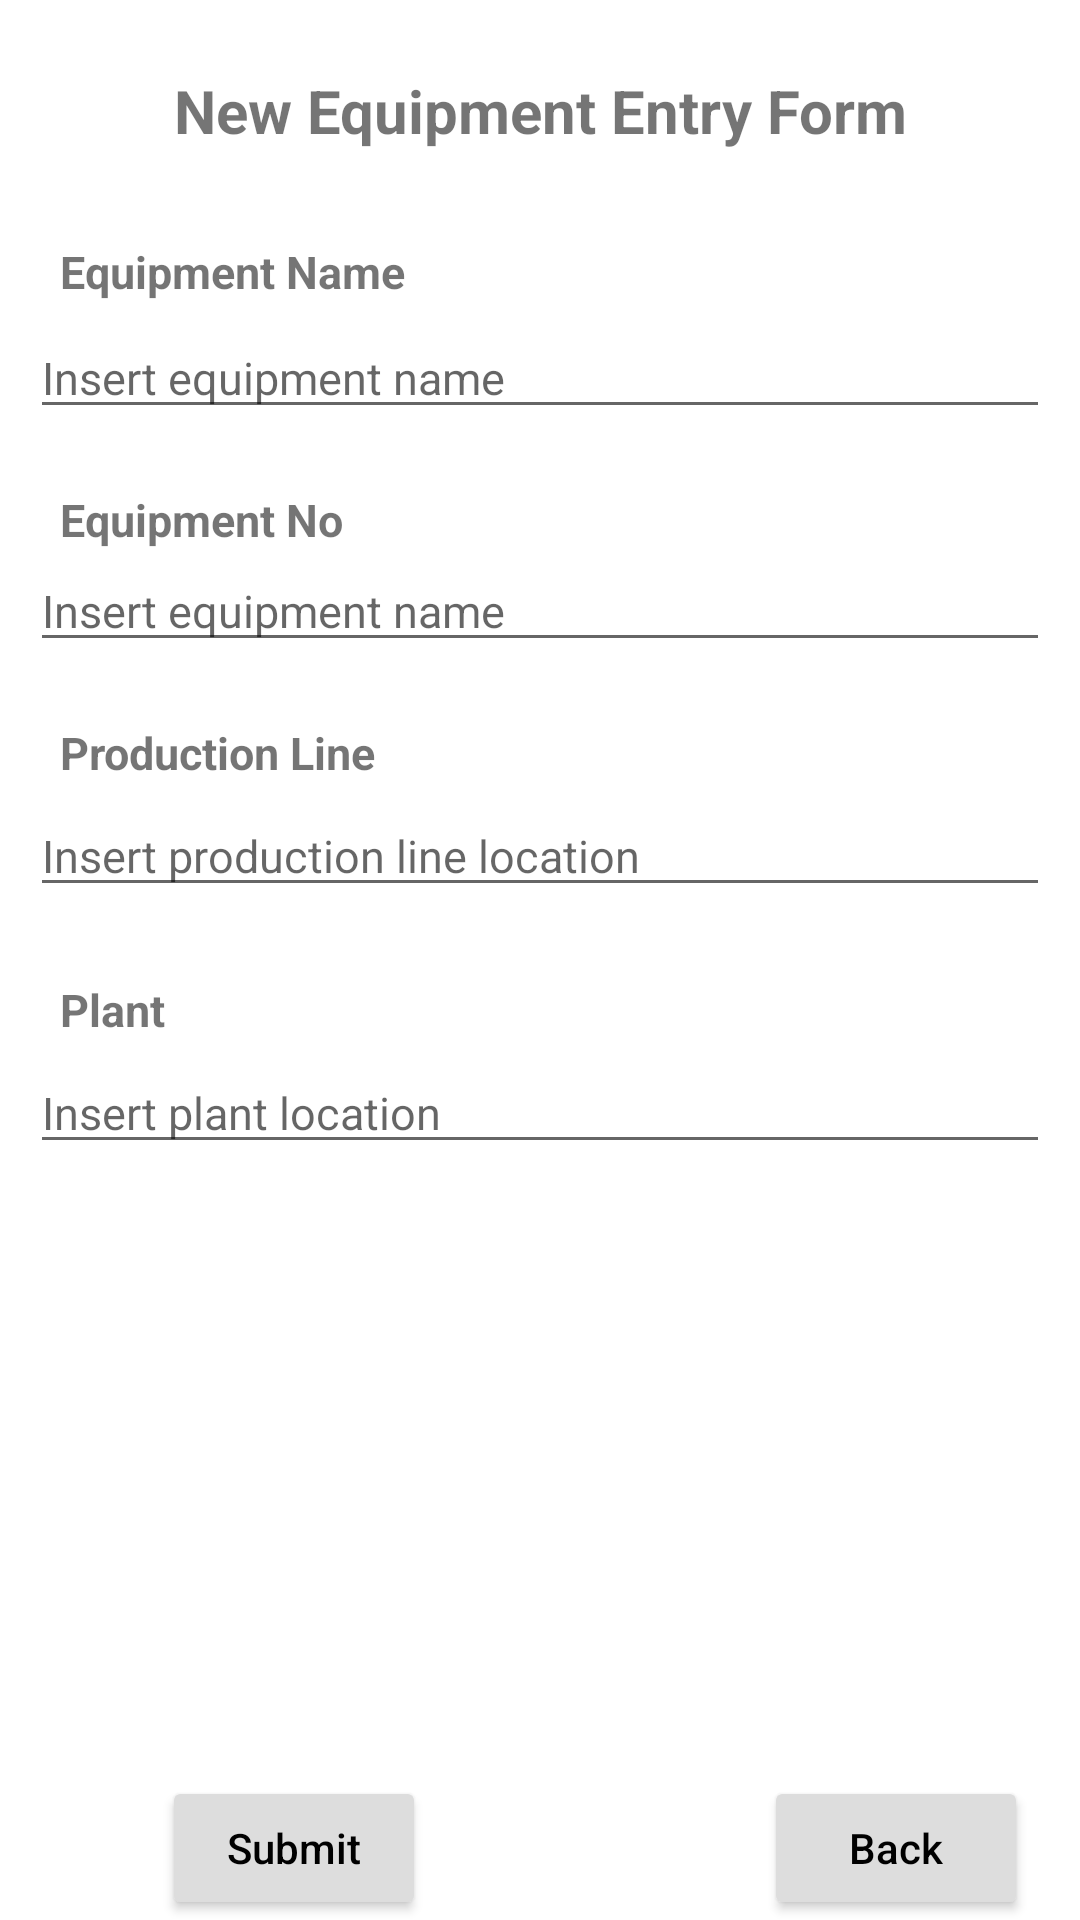

The Android layout XML behind this screen, and the referenced resources:
<!-- AndroidManifest.xml: application theme Theme.Mtc_App_04 -->
<!-- res/layout/activity_equipment_entry.xml -->
<?xml version="1.0" encoding="utf-8"?>
<androidx.constraintlayout.widget.ConstraintLayout xmlns:android="http://schemas.android.com/apk/res/android"
    xmlns:app="http://schemas.android.com/apk/res-auto"
    xmlns:tools="http://schemas.android.com/tools"
    android:layout_width="match_parent"
    android:layout_height="match_parent"
    tools:context=".EquipmentEntryActivity">

    <TextView
        android:id="@+id/text_View_Plant"
        android:layout_width="match_parent"
        android:layout_height="wrap_content"
        android:layout_marginHorizontal="20dp"
        android:layout_marginTop="24dp"
        android:text="Plant"
        android:textSize="15dp"
        android:textStyle="bold"
        app:layout_constraintTop_toBottomOf="@+id/edit_Text_ProdLine"
        tools:layout_editor_absoluteX="24dp" />

    <EditText
        android:id="@+id/edit_Text_Plant"
        android:layout_width="match_parent"
        android:layout_height="wrap_content"
        android:layout_marginHorizontal="10dp"
        android:layout_marginTop="4dp"
        android:ems="10"
        android:hint="Insert plant location"
        android:inputType="textPersonName"
        android:textSize="15dp"
        app:layout_constraintTop_toBottomOf="@+id/text_View_Plant"
        tools:layout_editor_absoluteX="10dp" />

    <EditText
        android:id="@+id/edit_Text_EqNoEntry"
        android:layout_width="match_parent"
        android:layout_height="wrap_content"
        android:layout_marginHorizontal="10dp"
        android:ems="10"
        android:hint="Insert equipment name"
        android:inputType="textPersonName"
        android:textSize="15dp"
        app:layout_constraintTop_toBottomOf="@+id/text_View_EqNoEntry"
        tools:layout_editor_absoluteX="30dp" />

    <TextView
        android:id="@+id/text_View_EqNoEntry"
        android:layout_width="match_parent"
        android:layout_height="wrap_content"
        android:layout_marginHorizontal="20dp"
        android:layout_marginTop="20dp"
        android:text="Equipment No"
        android:textSize="15dp"
        android:textStyle="bold"
        app:layout_constraintTop_toBottomOf="@+id/edit_Text_EqNameEntry"
        tools:layout_editor_absoluteX="20dp" />

    <Button
        android:id="@+id/button_Submit_Equipment"
        android:layout_width="wrap_content"
        android:layout_height="wrap_content"
        android:backgroundTint="#DDD"
        android:text="Submit"
        android:textAllCaps="false"
        android:textColor="@color/black"
        app:layout_constraintBottom_toBottomOf="parent"
        app:layout_constraintEnd_toEndOf="parent"
        app:layout_constraintHorizontal_bias="0.198"
        app:layout_constraintStart_toStartOf="parent"
        app:layout_constraintTop_toBottomOf="@+id/edit_Text_Issue"
        app:layout_constraintVertical_bias="0.905" />

    <TextView
        android:id="@+id/Text_View_TitleEqEntry"
        android:layout_width="match_parent"
        android:layout_height="wrap_content"
        android:text="New Equipment Entry Form"
        android:textAlignment="center"
        android:textSize="20dp"
        android:textStyle="bold"
        app:layout_constraintBottom_toBottomOf="parent"
        app:layout_constraintEnd_toEndOf="parent"
        app:layout_constraintHorizontal_bias="0.0"
        app:layout_constraintStart_toStartOf="parent"
        app:layout_constraintTop_toTopOf="parent"
        app:layout_constraintVertical_bias="0.038" />

    <TextView
        android:id="@+id/text_View_EqNameEntry"
        android:layout_width="match_parent"
        android:layout_height="wrap_content"
        android:layout_marginTop="30dp"
        android:text="Equipment Name"
        android:textSize="15dp"
        android:textStyle="bold"
        app:layout_constraintTop_toBottomOf="@+id/Text_View_TitleEqEntry"
        tools:layout_editor_absoluteX="0dp"
        android:layout_marginHorizontal="20dp"/>

    <EditText
        android:id="@+id/edit_Text_EqNameEntry"
        android:layout_width="match_parent"
        android:layout_height="wrap_content"
        android:layout_marginTop="5dp"
        android:ems="10"
        android:hint="Insert equipment name"
        android:inputType="textPersonName"
        android:textSize="15dp"
        android:layout_marginHorizontal="10dp"
        app:layout_constraintTop_toBottomOf="@+id/text_View_EqNameEntry"
        tools:layout_editor_absoluteX="0dp" />


    <EditText
        android:id="@+id/edit_Text_ProdLine"
        android:layout_width="match_parent"
        android:layout_height="wrap_content"
        android:layout_marginHorizontal="10dp"
        android:layout_marginTop="4dp"
        android:ems="10"
        android:hint="Insert production line location"
        android:inputType="textPersonName"
        android:textSize="15dp"
        app:layout_constraintTop_toBottomOf="@+id/text_View_ProdLine"
        tools:layout_editor_absoluteX="20dp" />

    <TextView
        android:id="@+id/text_View_ProdLine"
        android:layout_width="match_parent"
        android:layout_height="wrap_content"
        android:layout_marginHorizontal="20dp"
        android:layout_marginTop="20dp"
        android:text="Production Line"
        android:textSize="15dp"
        android:textStyle="bold"
        app:layout_constraintTop_toBottomOf="@+id/edit_Text_EqNoEntry"
        tools:layout_editor_absoluteX="20dp" />

    <Button
        android:id="@+id/button_Back_EqEntry"
        android:layout_width="wrap_content"
        android:layout_height="wrap_content"
        android:text="Back"
        android:backgroundTint="#DDD"
        android:textColor="@color/black"
        android:textAllCaps="false"
        app:layout_constraintBottom_toBottomOf="parent"
        app:layout_constraintEnd_toEndOf="parent"
        app:layout_constraintHorizontal_bias="0.936"
        app:layout_constraintStart_toStartOf="parent"
        app:layout_constraintTop_toBottomOf="@+id/edit_Text_Issue"
        app:layout_constraintVertical_bias="0.905" />

</androidx.constraintlayout.widget.ConstraintLayout>
<!-- resources referenced by this layout -->
<resources>
  <color name="black">#FF000000</color>
  <style name="Theme.Mtc_App_04" parent="Theme.MaterialComponents.DayNight.NoActionBar">
          
          <item name="colorPrimary">@color/purple_500</item>
          <item name="colorPrimaryVariant">@color/purple_700</item>
          <item name="colorOnPrimary">@color/white</item>
          
          <item name="colorSecondary">@color/teal_200</item>
          <item name="colorSecondaryVariant">@color/teal_700</item>
          <item name="colorOnSecondary">@color/black</item>
          
          <item name="android:statusBarColor" tools:targetApi="l">?attr/colorPrimaryVariant</item>
          
      </style>
  <color name="purple_500">#FF6200EE</color>
  <color name="purple_700">#710E0E</color>
  <color name="white">#FFFFFFFF</color>
  <color name="teal_200">#FF03DAC5</color>
  <color name="teal_700">#FF018786</color>
</resources>
